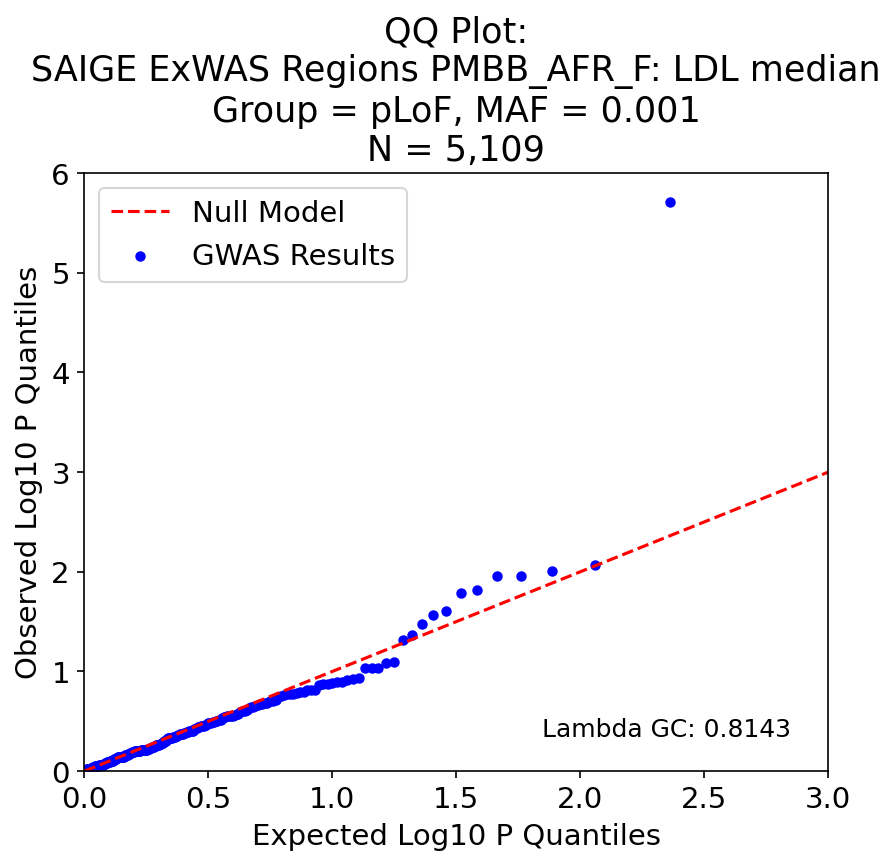

The table this chart was drawn from, first rows:
, P, Exp P, Log P, Log Exp P
91, 1.96392111462104e-06, 0.004348, 5.707, 2.362
178, 0.008601, 0.008696, 2.065, 2.061
143, 0.009929, 0.01304, 2.003, 1.885
147, 0.01105, 0.01739, 1.957, 1.76
19, 0.01114, 0.02174, 1.953, 1.663
45, 0.01509, 0.02609, 1.821, 1.584
23, 0.01641, 0.03043, 1.785, 1.517
136, 0.02494, 0.03478, 1.603, 1.459
9, 0.02688, 0.03913, 1.571, 1.407
98, 0.03369, 0.04348, 1.472, 1.362
64, 0.04342, 0.04783, 1.362, 1.32
152, 0.04837, 0.05217, 1.315, 1.283
85, 0.0812, 0.05652, 1.09, 1.248
215, 0.08318, 0.06087, 1.08, 1.216
100, 0.0916, 0.06522, 1.038, 1.186
0, 0.09189, 0.06957, 1.037, 1.158
53, 0.09256, 0.07391, 1.034, 1.131
163, 0.1168, 0.07826, 0.933, 1.106
167, 0.1182, 0.08261, 0.928, 1.083
10, 0.1216, 0.08696, 0.915, 1.061
184, 0.128, 0.0913, 0.893, 1.04
227, 0.1282, 0.09565, 0.892, 1.019
29, 0.1313, 0.1, 0.882, 1.0
77, 0.1327, 0.1043, 0.877, 0.982
205, 0.1337, 0.1087, 0.874, 0.964
181, 0.1359, 0.113, 0.867, 0.947
95, 0.1519, 0.1174, 0.818, 0.93
2, 0.1523, 0.1217, 0.817, 0.915
65, 0.1531, 0.1261, 0.815, 0.899
109, 0.1609, 0.1304, 0.793, 0.885
203, 0.1621, 0.1348, 0.79, 0.87
107, 0.1665, 0.1391, 0.779, 0.857
21, 0.1666, 0.1435, 0.778, 0.843
157, 0.167, 0.1478, 0.777, 0.83
160, 0.1679, 0.1522, 0.775, 0.818
94, 0.1732, 0.1565, 0.761, 0.805
142, 0.1752, 0.1609, 0.756, 0.794
197, 0.179, 0.1652, 0.747, 0.782
59, 0.1921, 0.1696, 0.716, 0.771
118, 0.1964, 0.1739, 0.707, 0.76
6, 0.1972, 0.1783, 0.705, 0.749
138, 0.2067, 0.1826, 0.685, 0.738
46, 0.2083, 0.187, 0.681, 0.728
4, 0.2098, 0.1913, 0.678, 0.718
153, 0.2124, 0.1957, 0.673, 0.709
32, 0.2181, 0.2, 0.661, 0.699
176, 0.224, 0.2043, 0.65, 0.69
209, 0.2269, 0.2087, 0.644, 0.68
154, 0.2275, 0.213, 0.643, 0.672
30, 0.23, 0.2174, 0.638, 0.663
194, 0.2424, 0.2217, 0.616, 0.654
110, 0.2495, 0.2261, 0.603, 0.646
113, 0.2495, 0.2304, 0.603, 0.637
212, 0.2573, 0.2348, 0.59, 0.629
55, 0.2657, 0.2391, 0.576, 0.621
180, 0.2701, 0.2435, 0.569, 0.614
5, 0.2709, 0.2478, 0.567, 0.606
228, 0.2782, 0.2522, 0.556, 0.598
126, 0.2784, 0.2565, 0.555, 0.591
58, 0.2814, 0.2609, 0.551, 0.584
... 170 more rows
